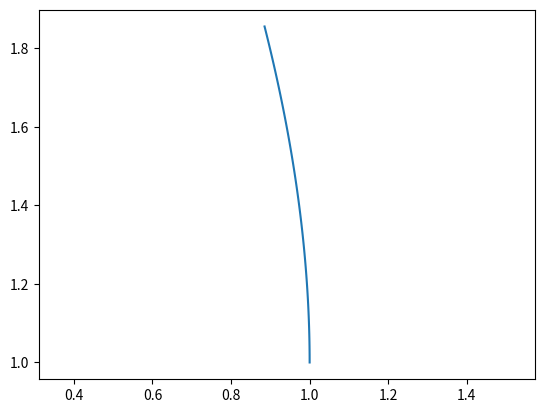

Recreate this plot in Python. (Note: this script raises an exception after producing the figure.)
#!/usr/bin/env python3
# -*- coding: utf-8 -*-
"""
Created on Sat Aug  7 15:30:08 2021

@author: basile
"""

import sympy as sp
import numpy as np
from enum import Enum
import scipy.integrate as integrate
import scipy.optimize as opt
import matplotlib.pyplot as plt
from copy import copy

# Force on mobile mass at p0 + v0 * t exerted by fixed mass at c
# assuming unit masses and gravitational constant
def force(p0, v0, c, t):
    p0 = np.asarray(p0)
    v0 = np.asarray(v0)
    c = np.asarray(c)
    x = c - (p0 + v0 * t)
    r = np.linalg.norm(x)
    return (1.0 / r**3) * x

# simulate trajectory deviation, assuming unit parameters
def simulate(p0, v0, c, T):
    p0 = np.asarray(p0)
    v0 = np.asarray(v0)
    c = np.asarray(c)
    z0 = np.array([0,0,0,0]);
    fInt = lambda tt, zz : np.concatenate((zz[2:4], force(p0, v0, c, tt)))
    tSpan = [0, T]
    ivpSol = integrate.solve_ivp(fInt, tSpan, z0, max_step = 0.01)
    # return (time, pos, speed)
    return (ivpSol.t, ivpSol.y[0:2,:], ivpSol.y[2:4,:])
    
    

p0 = np.asarray([1.0,1.0])
v0 = np.asarray([0.0,1.0])
c = np.asarray([0.0,0.0])
(t, dpos, dspd) = simulate(p0, v0, c,1)

pos = dpos + np.asarray([t * v0[0] + p0[0], t * v0[1] + p0[1]])

plt.plot(pos[0,:], pos[1,:])
plt.axis('equal')


class CollisionType(Enum):
    EARLIEST = 0 # look for smallest positive collision time
    CLOSEST = 1 # look for smallest absolute collision time

# collison time and positions between two balls
def ballBallCollison(pa, va, pb, vb, R, collisionType):
    pa = np.asarray(pa)
    pb = np.asarray(pb)
    va = np.asarray(va)
    vb = np.asarray(vb)
    d = pa - pb
    w = va - vb
    A = np.dot(w, w)
    B = 2 * np.dot(d, w)
    C = np.dot(d, d) - 4 * R**2
    discr = B**2 - 4 * A * C
    
    t1, t2 = 0, 0
    if discr < 0:
        return (np.Inf,)
    else:
        t1 = (-B + np.sqrt(discr)) / (2 * A)
        t2 = (-B - np.sqrt(discr)) / (2 * A)
    
    t = 0
    if collisionType == CollisionType.EARLIEST:
        if max(t1, t2) < 0.0:
            return (np.Inf,)
        else:
            t = min(t1, t2) if min(t1, t2) >= 0.0 else max(t1, t2)
    
    elif collisionType == CollisionType.CLOSEST:
        t = t1 if abs(t1) < abs(t2) else t2
        
    else:
        raise Exception("Undefined collision type") 
        
    paColl = pa + t * va
    pbColl = pb + t * vb
    return (t, paColl, pbColl)
    
ballBallCollison([0,1], [1,-1], [0,-1], [1,1], 0.1, CollisionType.EARLIEST)


class CollisionBand(Enum):
    RIGHT = 0
    TOP = 1
    LEFT = 2
    BOTTOM = 4
    NONE = 5
    
# collision time and poition between ball and band on 2Wx2H billard centered at (0,0)
def ballBandCollision(p, v, W, H):
    p = np.asarray(p)
    v = np.asarray(v)
    band = CollisionBand.NONE
    t = np.Inf
    
    if abs(p[0]) > W or abs(p[1]) > H:
        return (np.Inf, band)
    
    if v[0] >= 0:
        tRight = (W - p[0]) / v[0]
        if tRight < t:
            band = CollisionBand.RIGHT
            t = tRight
    else:
        tLeft = (-W - p[0]) / v[0]
        if tLeft < t:
            band = CollisionBand.LEFT
            t = tLeft
        
    if v[1] >= 0:
        tTop = (H - p[1]) / v[1]
        if tTop < t:
            band = CollisionBand.TOP
            t = tTop
    else:
        tBottom = (-H - p[1]) / v[1]
        if tBottom < t:
            band = CollisionBand.BOTTOM
            t = tBottom
            
    pColl = p + v * t
    return (t, pColl, band)
        
    
p = np.array([0.1, 0.1])
v = np.array([0.8, 0.1])
W = 0.4
H = 0.7
ballBandCollision(p, v, W, H)    


def speedReflexionBand(v, ax):
    v = np.asarray(v)
    ax = np.asarray(ax)
    ax = ax / np.linalg.norm(ax)
    n = np.array([ax[1], -ax[0]])
    A1 = np.array([ax, n]).transpose()
    A2 = np.array([ax, -n])
    return np.matmul(A1, np.matmul(A2,v))

def speedReflexionBallBall(va, vb, ax):
    va = np.asarray(va)
    vb = np.asarray(vb)
    ax = np.asarray(ax)
    n = np.array([ax[1], -ax[0]])
    A1 = np.array([ax, n]).transpose()
    
    va1 = np.matmul(A1, va)
    vb1 = np.matmul(A1, vb)
    
    tmp = va1[1]
    va1[1] = vb1[1]
    vb1[1] = tmp
    
    A2 = np.array([ax, -n])
    return (np.matmul(A2, va1), np.matmul(A2, vb1))


class ball:
    def __init__(self, p0 = [0,0], v = [0,0], R = 60/1000):
        self.p0 = np.asarray(p0)
        self.v = np.asarray(v)
        self.R = R

    
    
class billard:
    def __init__(self, W = 1.3/2, H = 2.5/2, c = [1.5, 0.0], M = 80.0, G = 6.67e-11, R = 60/1000):
        self.W = W
        self.H = H
        self.c = np.asarray(c) # player mass position
        self.M = M # player mass
        self.G = G
        self.R = R
        # balls
        self.balls = [ball([0,-H/2], [0,2], R)] # white ball
        n = 3
        d = 1.01 * R
        y = 0
        for k in range(1,n+1):
            x0 = d * (k - 1) / 2
            for q in range(k):
                pos = [x0+q*d, y + q*1e-8] # avoid simultaneous collisions
                b = ball(pos, [0,0], R)
                self.balls.append(b)
                y += np.sqrt(3/4) * d
                
    def ballBallCollison(self, ba, bb):
        # Collision between balls with gravity
        eps = self.G * self.M
        collNoGrav = ballBallCollison(ba.p, ba.v, bb.p, bb.v, self.R, CollisionType.EARLIEST) # returns (t, paColl, pbColl)
        if collNoGrav[0] == np.Inf:
            return (np.Inf, copy(ba), copy(bb))
        else:
            if eps == 0.0: # no gravity effect
                T = collNoGrav[0] 
                baEnd = copy(ba)
                bbEnd = copy(bb)
                baEnd.p0 = collNoGrav[1]
                bbEnd.p0 = collNoGrav[2]
                baEnd.v, bbEnd.v = speedReflexionBallBall(baEnd.v, bbEnd.v, bbEnd.p0 - baEnd.p0)
                return (T, baEnd, bbEnd)
            else:
                (T, pa, pb) = collNoGrav # collision approximated without gravity
                _, dpa, dva = simulate(ba.p, ba.v, self.c, T) # returns (time, pos, speed)
                _, dpb, dvb = simulate(bb.p, bb.v, self.c, T) # returns (time, pos, speed)
                pa += eps * dpa # corrected position a
                pb += eps * dpb # corrected position b
                va = ba.v + eps * dva # corrected speed a
                vb = bb.v + eps * dvb # corrected speed b
                collGrav = ballBallCollison(pa, pb, va, vb, self.R, CollisionType.CLOSEST) # collision correction
                TCorr, pa, pb = collGrav
                if TCorr == np.Inf:
                    return (np.Inf, copy(ba), copy(bb))
                T += TCorr
                baEnd = copy(ba)
                bbEnd = copy(bb)
                baEnd.p0 = pa
                bbEnd.p0 = pb
                baEnd.v = va
                bbEnd.v = vb
                baEnd.v, bbEnd.v = speedReflexionBallBall(baEnd.v, bbEnd.v, bbEnd.p0 - baEnd.p0)
                return (T, baEnd, bbEnd)

    
    
    
    
